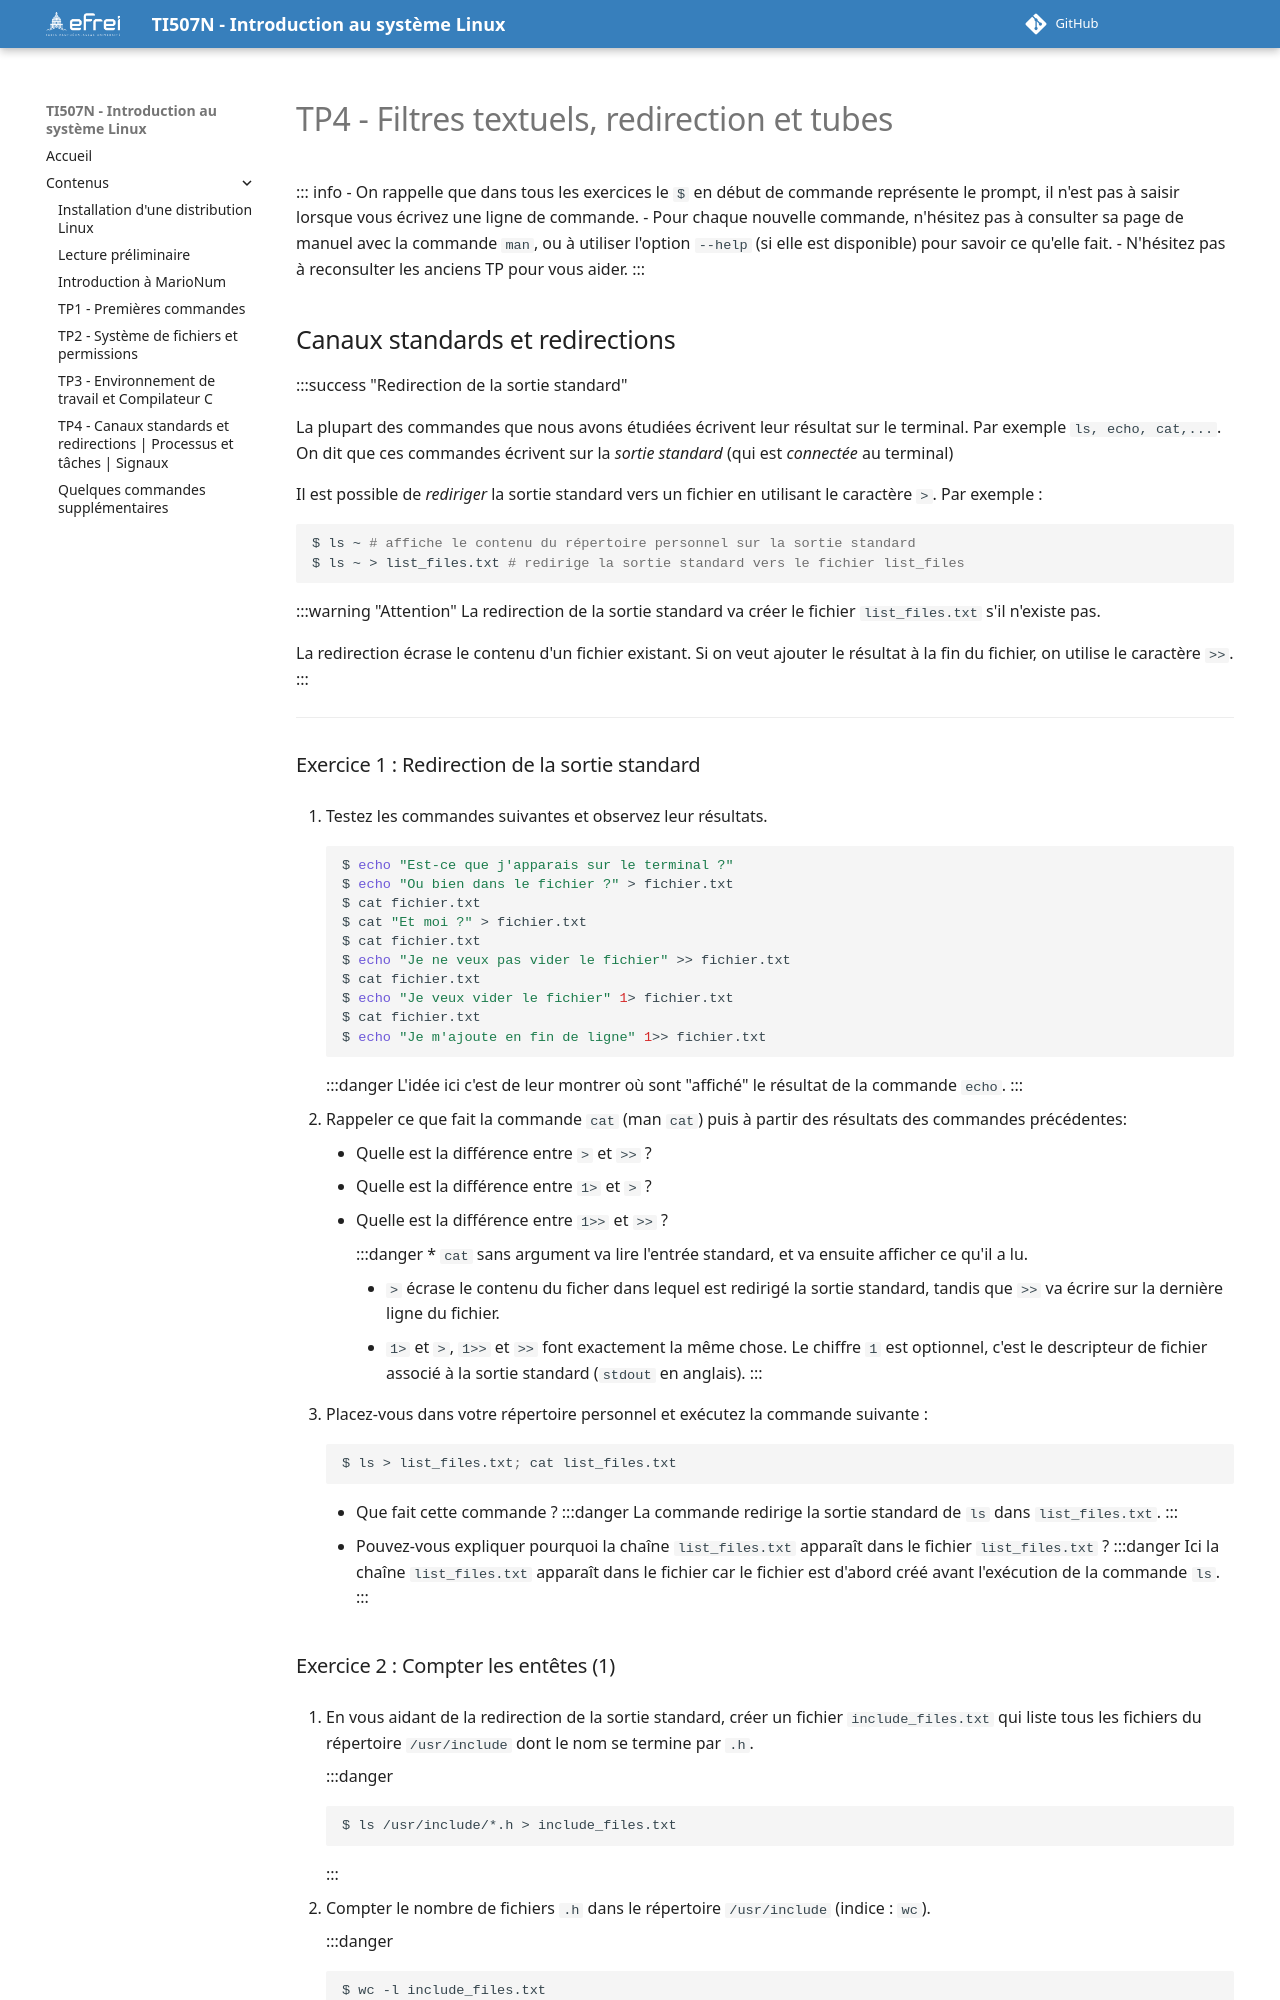

repository: YvanGuifo/introduction-linux-fr-I1TI507N · page: contenus/draft-corrige-tp4/index.html · generator: mkdocs

# TP4 - Filtres textuels, redirection et tubes

:::	info
- On rappelle que dans tous les exercices le `$` en début de commande représente le prompt, il n'est pas à saisir lorsque vous écrivez une ligne de commande.
- Pour chaque nouvelle commande, n'hésitez pas à consulter sa page de manuel avec la commande `man`, ou à utiliser l'option `--help` (si elle est disponible) pour savoir ce qu'elle fait.
- N'hésitez pas à reconsulter les anciens TP pour vous aider.
:::

## Canaux standards et redirections

:::success "Redirection de la sortie standard"

La plupart des commandes que nous avons étudiées écrivent leur résultat sur le terminal. Par exemple `ls, echo, cat,...`. On dit que ces commandes écrivent sur la *sortie standard* (qui est *connectée* au terminal) 

Il est possible de *rediriger* la sortie standard vers un fichier en utilisant le caractère `>`. Par exemple :
```bash
$ ls ~ # affiche le contenu du répertoire personnel sur la sortie standard
$ ls ~ > list_files.txt # redirige la sortie standard vers le fichier list_files
```

:::warning "Attention"
La redirection de la sortie standard va créer le fichier `list_files.txt` s'il n'existe pas.

La redirection écrase le contenu d'un fichier existant. Si on veut ajouter le résultat à la fin du fichier, on utilise le caractère `>>`.
:::

---
###  Exercice 1 : Redirection de la sortie standard

1. Testez les commandes suivantes et observez leur résultats.
    ```bash
    $ echo "Est-ce que j'apparais sur le terminal ?"
    $ echo "Ou bien dans le fichier ?" > fichier.txt
    $ cat fichier.txt
    $ cat "Et moi ?" > fichier.txt
    $ cat fichier.txt
    $ echo "Je ne veux pas vider le fichier" >> fichier.txt
    $ cat fichier.txt
    $ echo "Je veux vider le fichier" 1> fichier.txt
    $ cat fichier.txt
    $ echo "Je m'ajoute en fin de ligne" 1>> fichier.txt
    ```
    :::danger
    L'idée ici c'est de leur montrer où sont "affiché" le résultat de la commande `echo`.
    :::

2. Rappeler ce que fait la commande `cat` (man `cat`) puis à partir des résultats des commandes précédentes:

    - Quelle est la différence entre `>` et `>>` ?
    - Quelle est la différence entre `1>` et `>` ?
    - Quelle est la différence entre `1>>` et `>>` ?

        :::danger
        * `cat` sans argument va lire l'entrée standard, et va ensuite afficher ce qu'il a lu.

        * `>` écrase le contenu du ficher dans lequel est redirigé la sortie standard, tandis que `>>` va écrire sur la dernière ligne du fichier.
        * `1>` et `>`, `1>>` et `>>` font exactement la même chose. Le chiffre `1` est optionnel, c'est le descripteur de fichier associé à la sortie standard (`stdout` en anglais).
        :::

3. Placez-vous dans votre répertoire personnel et exécutez la commande suivante :
    ```bash
    $ ls > list_files.txt; cat list_files.txt
    ```
    - Que fait cette commande ?
        :::danger
        La commande redirige la sortie standard de `ls` dans `list_files.txt`.
        :::
    - Pouvez-vous expliquer pourquoi la chaîne `list_files.txt` apparaît dans le fichier `list_files.txt` ?
        :::danger
        Ici la chaîne `list_files.txt` apparaît dans le fichier car le fichier est d'abord créé avant l'exécution de la commande `ls`.
        :::
